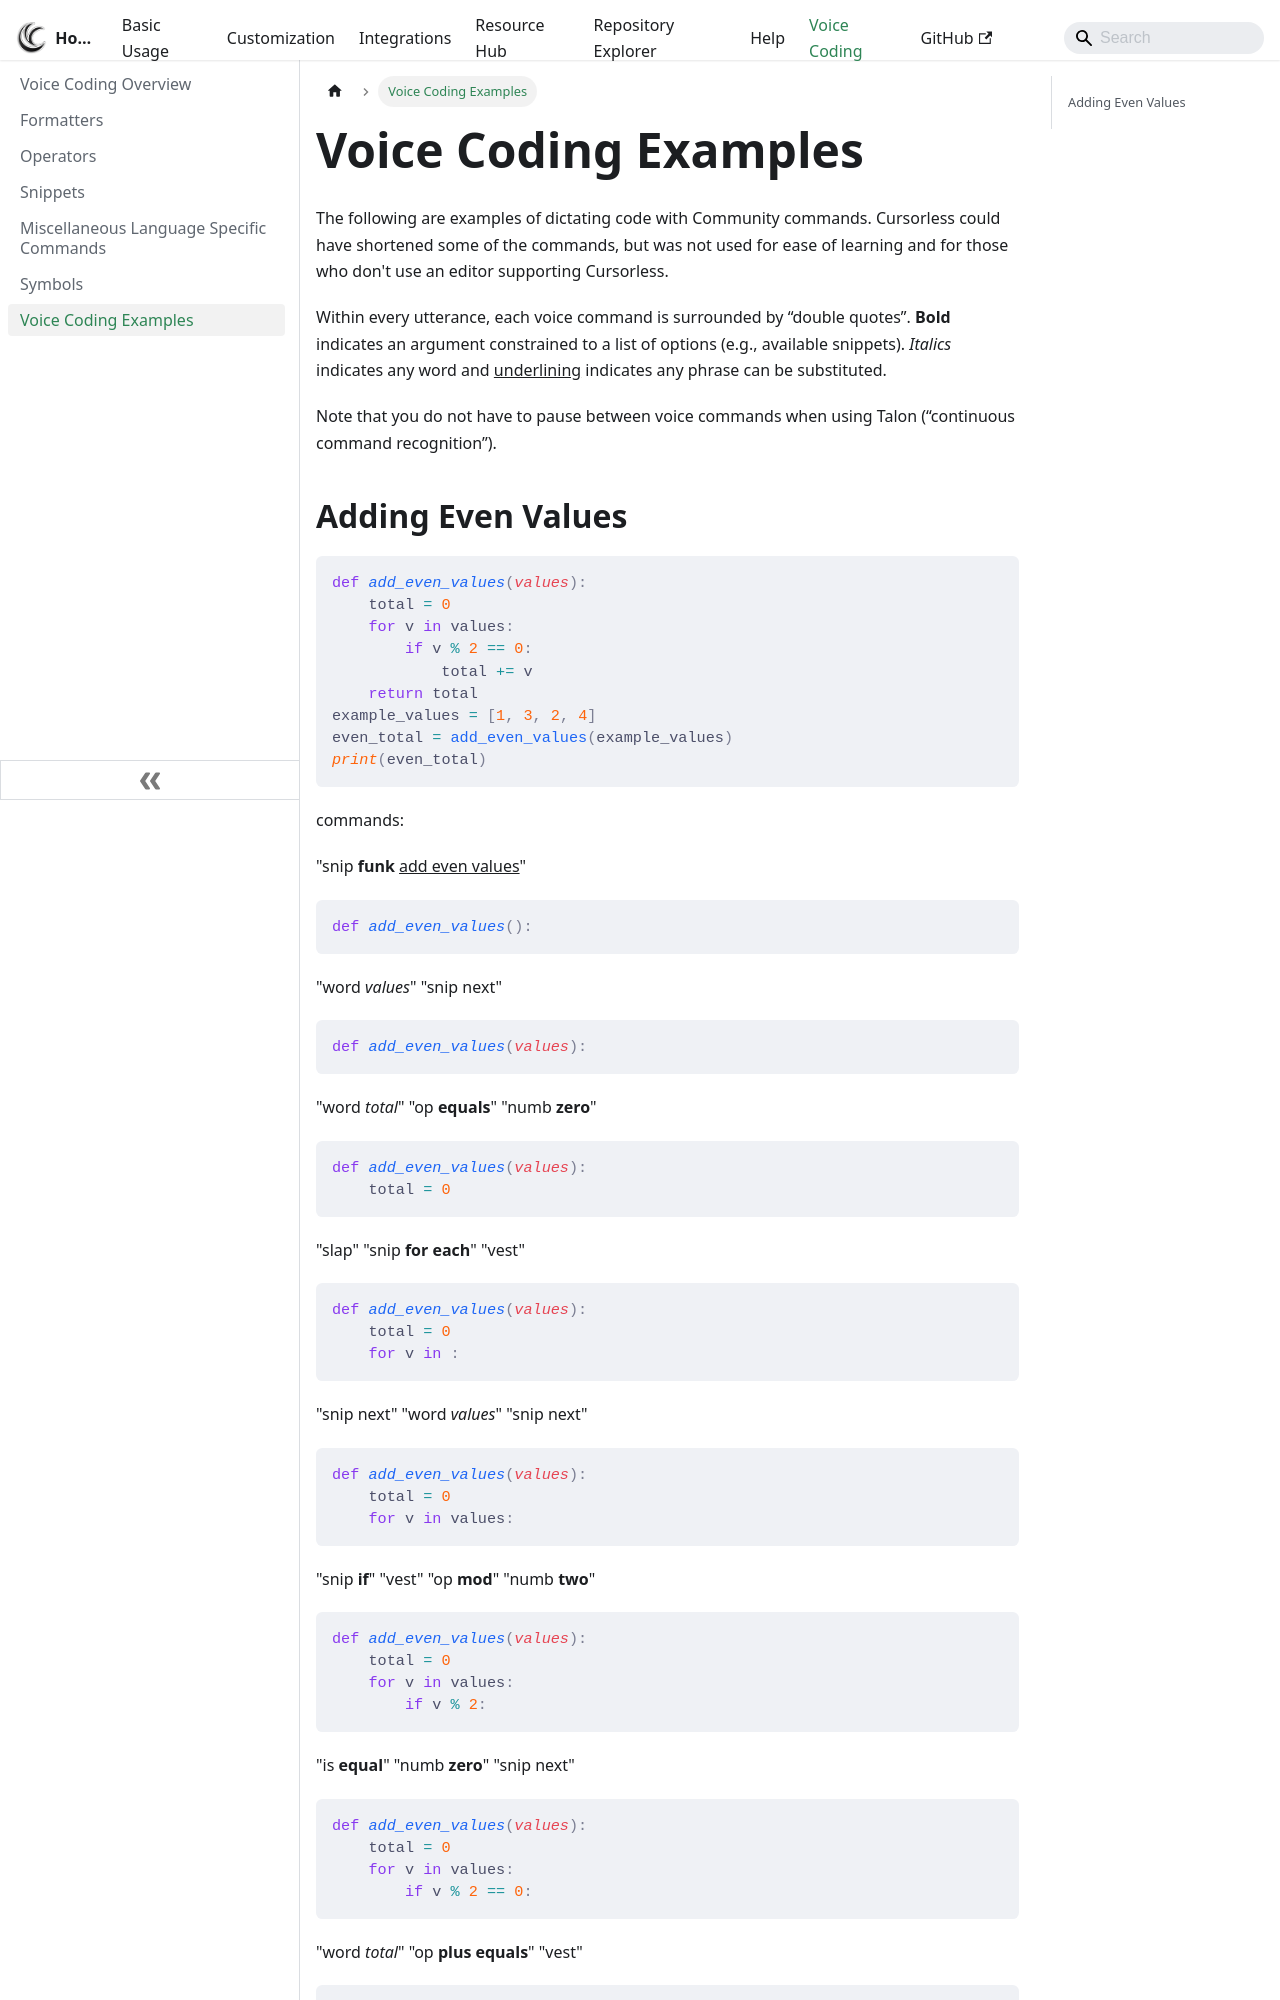

repository: TalonCommunity/Wiki · page: Voice Coding/examples/index.html · generator: docusaurus

---
sidebar_position: 7
---

# Voice Coding Examples

The following are examples of dictating code with Community commands. Cursorless could have shortened some of the commands, but was not used for ease of learning and for those who don't use an editor supporting Cursorless.

Within every utterance, each voice command is surrounded by “double quotes”. **Bold** indicates an argument constrained to a list of options (e.g., available snippets). _Italics_ indicates any word and <u>underlining</u> indicates any phrase can be substituted.

Note that you do not have to pause between voice commands when using Talon (“continuous command recognition”).
